Photos from the image-classification dataset "pet-recognition" in the GitHub repository BinhMisfit/pet-recognition. Its 2 classes are: cat, dog.

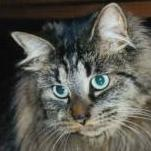
Label: cat

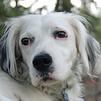
Label: dog

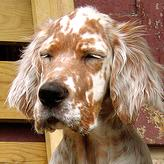
Label: dog

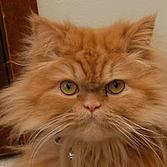
Label: cat

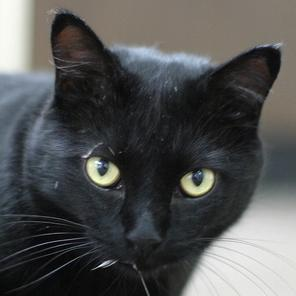
Label: cat

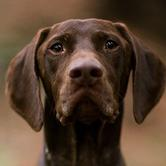
Label: dog
